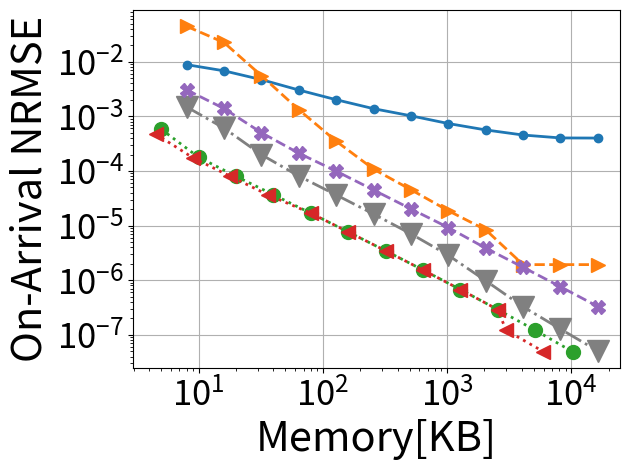

Here is the Python script that generated this plot:
# importing the required module
import matplotlib.pyplot as plt
import matplotlib
import numpy as np
import os
import pylab



###############################################################################
############################################################################### 

def numeric_binomial(n,k):
   c = 1
   for i in range(1,k+1):
       c *= n-(k-i)
       c /= i
   return c
   
def nSAB(x,y):
   return numeric_binomial(x+y-1,y-1)

###############################################################################
############################################################################### 

confs = [
	#8b overhead
	(64,4,12,2),
	(64,4,9,3),
	(64,4,7,4),
	(61,5,5,6), #210*3B = 630B lookup (encode the starting positions of counter 2-5)
	(64,5,8,4), #210*3B = 630B lookup (encode the starting positions of counter 2-5)
	(62,6,7,4), #252*4B = 1KB lookup (encode the starting positions of counter 2-6)
	#16b overhead
	(64,5,0,2), #One lookup for (size,offset) computation # 58905*3B=175KB lookup (encode the starting positions of counter 2-5)
	(64,6,4,2), #One lookup for (size,offset) computation # 210*4B=175KB lookup (encode the starting positions of counter 2-6)
	(64,6,0,3), #One lookup for (size,offset) computation #(if counters are restricted to 40 bits or so), 210*4B=175KB lookup (encode the starting positions of counter 2-6)
	(64,7,0,4), #One lookup for (size,offset) computation #(if counters are restricted to 32 bits or so), 53592*5B=260KB lookup (encode the starting positions of counter 2-6)
	(64,5,7,1), #One lookup for (size,offset) computation #per pool & 40920*3B = 120KB lookup (encode the starting positions of counter 2-5)
	(64,5,8,1), #Magic Division + One lookup for (size,offset) computation #per pool & 2925*3B = 9KB lookup (encode 22 size options for counter 1 (8-29) bits multiplied by SAB(24,4)) OR 20475*3B=60KB lookup table for SAB(24,5)
	(64,6,8,2), #One lookup for (size,offset) computation #per pool & 20349*4B = 80KB lookup (encode the starting positions of counter 2-6)
	(64,4,0,1), #
	#20b overhead
	(64,5,0,1),
	#24b overhead
	(64,6,0,1),
]


Height = 4
widths_array = [512, 1024, 2048, 4096, 8192, 16384, 32768, 65536, 131072, 262144, 524288, 1048576]

d = {}

for pool_config in confs:
        
        (pool_bit_size, counters_per_pool, initial_counter_size, counter_bit_increase) = pool_config

           
        factor = (float(pool_bit_size/8.0)/counters_per_pool)
        
        (ps, n, s, j) = pool_config
        
        cs0 = nSAB(np.ceil((ps-n*s)/j),n) 
        
        overhead_per_pool = float(np.ceil(np.log2(cs0)/8))
        
        if (64, 7, 0, 4) == pool_config:
            overhead_per_pool = 2.0
        
        #print(pool_config, overhead_per_pool)
                       
        memory_array = [width*Height*(factor+overhead_per_pool/counters_per_pool)/1024.0 for width in widths_array]
        
        d[pool_config] = memory_array
	
salsa_Memory = [width*Height*4/(1024.0) for width in widths_array]	
    

y_pools_To_Counters = [0.000580879, 0.000178267, 7.98499e-05, 3.67532e-05, 1.6862e-05, 7.66855e-06, 3.45567e-06, 1.53856e-06, 6.74863e-07, 2.89947e-07, 1.21486e-07, 4.91766e-08]

salsa = [0.00148765, 0.00060866, 0.000198767, 8.08026e-05, 3.64538e-05, 1.62741e-05, 7.06301e-06, 2.85884e-06, 9.77707e-07, 3.2628e-07, 1.27447e-07, 5.05156e-08]


aee  = [
    0.000676148,
    0.000312845,
    0.000152249,
    7.36316e-05,
    4.4644e-05,
    3.86761e-05,
    3.39343e-05,
    3.38274e-05,
    2.36489e-05,
    3.34623e-05,
    2.70925e-05,
    2.73157e-05
]



baseline = [
    0.00305197,
    0.00139308,
    0.000502852,
    0.000211564,
    9.92683e-05,
    4.48261e-05,
    2.01874e-05,
    9.20013e-06,
    3.86201e-06,
    1.72341e-06,
    7.58391e-07,
    3.29457e-07
]

#abc = [
#   0.00883344,
#    0.00883342,
#    0.00883335,
#    0.00883334,
#    0.0088333,
#    0.00883325,
#    0.00883324,
#    0.00883323,
#    0.00883323,
#    0.00883323,
#    0.00883323,
#    0.00883323
#]

abc = [0.00883344,
 0.00681061,
 0.00469898,
 0.00303394,
 0.00201527,
 0.00138102,
 0.00102276,
 0.000738101,
 0.000563644,
 0.000454549,
 0.000402106,
 0.000400004]

pyramid = [0.0445378, 0.0224888, 0.00556982, 0.00132449, 0.000351156, 0.000108013, 4.53944e-05, 1.86931e-05, 8.36392e-06, 1.92831e-06, 1.92831e-06, 1.92831e-06]


optimal = [0.000476966, 0.00017436, 7.97858e-05, 3.6751e-05, 1.6862e-05, 7.66855e-06, 3.45567e-06, 1.53856e-06, 6.74863e-07, 2.89947e-07, 1.21486e-07, 4.91766e-08]
optimal_x = [4.5, 9.0, 18.0, 36.0, 80.0, 160.0, 320.0, 640.0, 1280.0, 2560.0, 2986.666666666667, 5973.333333333334]

markers=['o', '.', ',', 'v', 'o', '<', '>']
line_styles = ['-', '--', '-.', ':', 'dotted', 'dashed', '-.', ':']
i=0
  



# plotting the points 

# i+=1
# plt.plot(d[(64,4,0,1)] , y_cp_64_4_0_1_0, marker = markers[i%(len(markers))])
# i+=1
# plt.plot( [y + 4*1/1024.0 for y in d[(64,4,0,1)]], y_cp_64_4_0_1_1, marker = markers[i%(len(markers))])
# i+=1
# plt.plot( [y + 4*4/1024.0 for y in d[(64,4,0,1)]], y_cp_64_4_0_1_4, marker = markers[i%(len(markers))])
# i+=1
# plt.plot([y + 4*16/1024.0 for y in d[(64,4,0,1)]], y_cp_64_4_0_1_16, marker = markers[i%(len(markers))])
# i+=1
# plt.plot([y + 4*64/1024.0 for y in d[(64,4,0,1)]], y_cp_64_4_0_1_64, marker = markers[i%(len(markers))])
# i+=1
# plt.plot([y + 4*256/1024.0 for y in d[(64,4,0,1)]], y_cp_64_4_0_1_256, marker = markers[i%(len(markers))])

i+=1
plt.plot(salsa_Memory, abc, marker = markers[i%(len(markers))], markersize=12, linewidth=2.0, linestyle =line_styles[i-1])
i+=1
plt.plot(salsa_Memory, pyramid, marker = markers[(i+4)%(len(markers))], markersize=10, linewidth=2.0, linestyle =line_styles[i-1])
i+=1
plt.plot(salsa_Memory, salsa, marker = markers[i%(len(markers))], color='gray', markersize=16, linewidth=2.0, linestyle =line_styles[i-1])
i+=1
plt.plot(d[(64,4,0,1)]  , y_pools_To_Counters, marker = markers[(i)%(len(markers))], markersize=10, linewidth=2.0, linestyle =line_styles[i-1])
i+=1
plt.plot(optimal_x, optimal, marker = markers[i%(len(markers))], markersize=10, linewidth=2.0, linestyle =line_styles[i-1])
i+=1
plt.plot(salsa_Memory, baseline, marker = 'X', markersize=10, linewidth=2.0, linestyle =line_styles[i-1])
i+=1


plt.yticks(fontsize=25)
plt.xticks(fontsize=25)

#plt.ylim([0.0000000001,10])
# naming the x axis
plt.xlabel('Memory[KB]',fontsize=30)
# naming the y axis
plt.ylabel('On-Arrival NRMSE',fontsize=30)

plt.grid()
plt.yscale("log")
plt.xscale("log")
plt.tight_layout()
  
# giving a title to my graph
#plt.title('OnArrival')

plt.gca().legend(( "salsa", "Counter Pools", "abc", "pyramid"))

#plt.gca().legend(("y_cp_64_5_7_1", "y_cp_64_4_0_1" , "y_cp_64_4_12_2" , "y_cp_64_5_8_1" , "y_cp_64_5_8_4" , "y_cp_64_6_0_1" , "y_cp_64_6_4_2" , "y_cp_62_6_7_4" ))
# function to show the plot

plt.legend('',frameon=False)
plt.savefig("fail_comp_1.0.pdf", format="pdf", bbox_inches="tight")
plt.show()